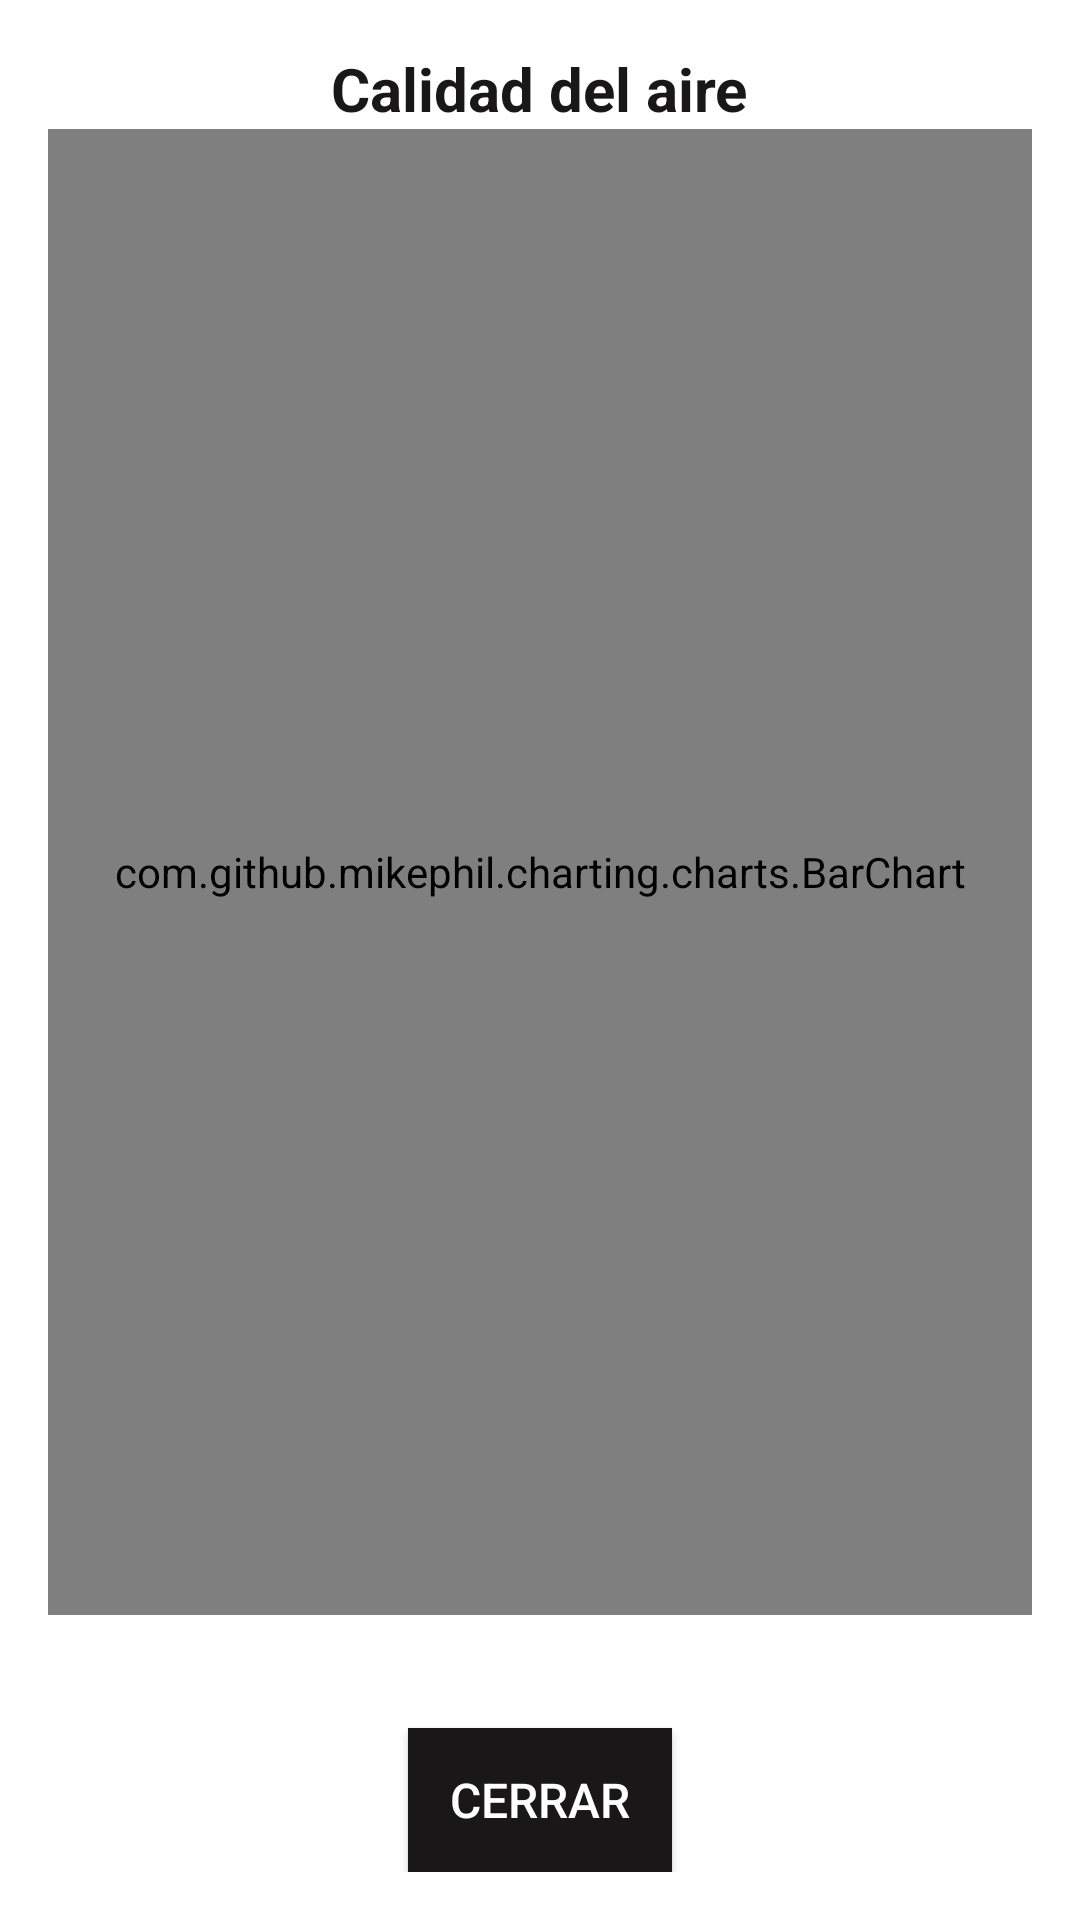

Write the Android layout XML for this screen, with the resource values it uses.
<!-- AndroidManifest.xml: application theme Theme.AirFlow -->
<!-- res/layout/dialog_fullscreen_chart.xml -->
<?xml version="1.0" encoding="utf-8"?>
<LinearLayout xmlns:android="http://schemas.android.com/apk/res/android"
    android:layout_width="match_parent"
    android:layout_height="match_parent"
    android:orientation="vertical"
    android:padding="16dp"
    android:background="@color/Blanco">

    <TextView
        android:id="@+id/tv_graph_title"
        android:layout_width="wrap_content"
        android:layout_height="wrap_content"
        android:layout_gravity="center"
        android:text="Calidad del aire"
        android:textSize="20sp"
        android:textStyle="bold"
        android:textColor="@color/Negro" />

    <com.github.mikephil.charting.charts.BarChart
        android:id="@+id/bar_chart"
        android:layout_width="match_parent"
        android:layout_height="0dp"
        android:layout_weight="1"
        android:foregroundGravity="center"
        android:padding="16dp" />

    <TextView
        android:id="@+id/tv_selected_bar_info"
        android:layout_width="wrap_content"
        android:layout_height="wrap_content"
        android:layout_gravity="center"
        android:layout_marginTop="16dp"
        android:foregroundGravity="center|center_horizontal"
        android:gravity="center|center_horizontal"
        android:textAlignment="center"
        android:textColor="@color/Negro"
        android:textSize="16sp"
        android:visibility="visible" />

    <Button
        android:id="@+id/btn_close_chart"
        android:layout_width="wrap_content"
        android:layout_height="wrap_content"
        android:layout_gravity="center"
        android:text="Cerrar"
        android:background="@color/Negro"
        android:textColor="@color/Blanco"
        android:padding="8dp"
        android:textSize="16sp" />
</LinearLayout>
<!-- resources referenced by this layout -->
<resources>
  <color name="Blanco">#FFFFFF</color>
  <color name="Negro">#191718</color>
  <style name="Theme.AirFlow" parent="Base.Theme.AirFlow" />
  <style name="Base.Theme.AirFlow" parent="Theme.AppCompat.Light.NoActionBar">
          
          
      </style>
</resources>
